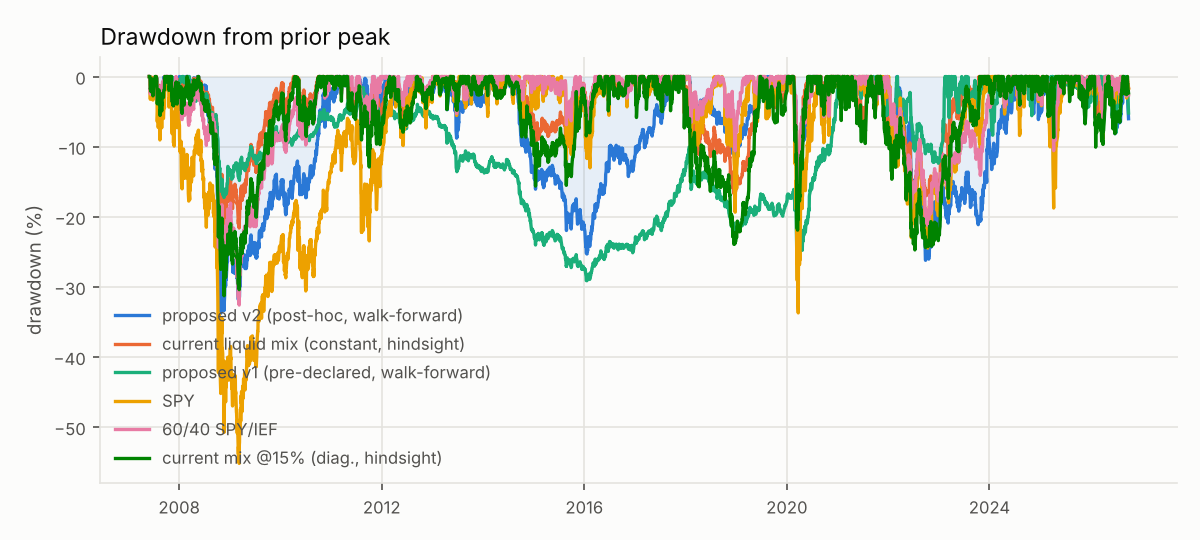

The file beside this chart, header and first rows:
date, proposed v2 (post-hoc, walk-forward), current liquid mix (constant, hindsight), proposed v1 (pre-declared, walk-forward), SPY, 60/40 SPY/IEF, current mix @15% (diag., hindsight)
2007-05-31, 0.0, 0.0, 0.0, 0.0, 0.0, 0.0
2007-06-01, 0.0, 0.0, 0.0, 0.0, 0.0, 0.0
2007-06-04, 0.0, 0.0, 0.0, 0.0, 0.0, 0.0
2007-06-05, -0.004367, -0.001209, -0.001787, -0.003959, -0.003657, -0.001763
2007-06-06, -0.008634, -0.004709, -0.002328, -0.01467, -0.009906, -0.00701
2007-06-07, -0.0226, -0.01257, -0.007167, -0.03245, -0.02458, -0.01834
2007-06-08, -0.0235, -0.01176, -0.008761, -0.01986, -0.01626, -0.01726
2007-06-11, -0.02012, -0.00944, -0.008773, -0.01817, -0.01628, -0.01408
2007-06-12, -0.03068, -0.01483, -0.01182, -0.02888, -0.02551, -0.02159
2007-06-13, -0.02003, -0.009132, -0.01083, -0.01434, -0.01549, -0.01366
2007-06-14, -0.01597, -0.006401, -0.009844, -0.008047, -0.01161, -0.009868
2007-06-15, -0.01004, -0.003274, -0.008614, -0.002403, -0.006494, -0.005666
2007-06-18, -0.01088, -0.003028, -0.009163, -0.003576, -0.007395, -0.005421
2007-06-19, -0.007608, -0.001475, -0.007558, -0.001099, -0.003994, -0.003178
2007-06-20, -0.01695, -0.007439, -0.01069, -0.01498, -0.01362, -0.01192
2007-06-21, -0.0166, -0.005817, -0.01053, -0.009507, -0.01082, -0.009576
2007-06-22, -0.0182, -0.008439, -0.01013, -0.01883, -0.01525, -0.01371
2007-06-25, -0.02066, -0.0113, -0.01156, -0.02352, -0.0168, -0.01773
2007-06-26, -0.03049, -0.018, -0.01464, -0.03356, -0.02274, -0.02754
2007-06-27, -0.02526, -0.01349, -0.01434, -0.0198, -0.01452, -0.02092
2007-06-28, -0.02476, -0.01171, -0.0141, -0.01993, -0.01484, -0.01851
2007-06-29, -0.02206, -0.01201, -0.01338, -0.01961, -0.01259, -0.01912
2007-07-02, -0.01365, -0.006513, -0.01138, -0.01074, -0.006631, -0.01132
2007-07-03, -0.01479, -0.005677, -0.0127, -0.00716, -0.005638, -0.01013
2007-07-05, -0.01722, -0.006164, -0.01383, -0.008203, -0.008469, -0.01085
2007-07-06, -0.01328, -0.002364, -0.01289, -0.00299, -0.006247, -0.005541
2007-07-09, -0.01153, -0.001381, -0.01215, -0.002207, -0.004356, -0.004234
2007-07-10, -0.01043, -0.005025, -0.01201, -0.01641, -0.01025, -0.009582
2007-07-11, -0.01045, -0.002809, -0.01261, -0.009441, -0.007408, -0.006396
2007-07-12, -0.004215, 0.0, -0.01195, 0.0, 0.0, 0.0
2007-07-13, -0.002505, 0.0, -0.01202, 0.0, 0.0, 0.0
2007-07-16, -0.005077, -0.00145, -0.01413, -0.0001294, 0.0, -0.002204
2007-07-17, -0.007391, -0.001926, -0.01476, -0.0006462, -0.00114, -0.00306
2007-07-18, -0.002136, -5.4792976177830965e-05, -0.01245, -0.002454, -0.0008263, -0.0002912
2007-07-19, 0.0, 0.0, -0.01118, 0.0, 0.0, 0.0
2007-07-20, -0.0008654, -0.002312, -0.0108, -0.01012, -0.0042, -0.003503
2007-07-23, -0.002063, -0.001545, -0.01243, -0.007094, -0.002507, -0.002429
2007-07-24, -0.009081, -0.007508, -0.0133, -0.02431, -0.01188, -0.01104
2007-07-25, -0.007852, -0.008598, -0.01394, -0.02231, -0.01014, -0.0127
2007-07-26, -0.02044, -0.02009, -0.01775, -0.04546, -0.02103, -0.02937
2007-07-27, -0.02627, -0.02659, -0.01892, -0.06423, -0.03163, -0.0389
2007-07-30, -0.02213, -0.02083, -0.01878, -0.04959, -0.02377, -0.03032
2007-07-31, -0.022, -0.02338, -0.01793, -0.0603, -0.02863, -0.03448
2007-08-01, -0.02199, -0.02169, -0.01945, -0.05572, -0.02687, -0.03195
2007-08-02, -0.01877, -0.01942, -0.01983, -0.04817, -0.0219, -0.02877
2007-08-03, -0.02748, -0.02633, -0.01966, -0.07268, -0.0346, -0.03856
2007-08-06, -0.02827, -0.02224, -0.0227, -0.05714, -0.02652, -0.03309
2007-08-07, -0.02318, -0.01838, -0.0226, -0.04708, -0.02033, -0.02765
2007-08-08, -0.0186, -0.01243, -0.02077, -0.03379, -0.01478, -0.01895
2007-08-09, -0.03419, -0.02512, -0.02408, -0.06242, -0.03036, -0.03751
2007-08-10, -0.03396, -0.02389, -0.02278, -0.06681, -0.03365, -0.03598
2007-08-13, -0.03375, -0.02397, -0.02331, -0.06345, -0.03096, -0.0362
2007-08-14, -0.03893, -0.02901, -0.02398, -0.07777, -0.03842, -0.04338
2007-08-15, -0.04523, -0.03448, -0.0249, -0.09048, -0.04559, -0.05132
2007-08-16, -0.04886, -0.03705, -0.02909, -0.08364, -0.03984, -0.05548
2007-08-17, -0.04175, -0.03144, -0.0266, -0.06681, -0.02912, -0.04768
2007-08-20, -0.04086, -0.03049, -0.02679, -0.06726, -0.02855, -0.04664
2007-08-21, -0.03995, -0.03109, -0.02643, -0.06539, -0.02569, -0.04743
2007-08-22, -0.03454, -0.02614, -0.0257, -0.0543, -0.02008, -0.04033
2007-08-23, -0.03439, -0.02687, -0.02667, -0.05514, -0.02046, -0.04115
... 4,650 more rows
